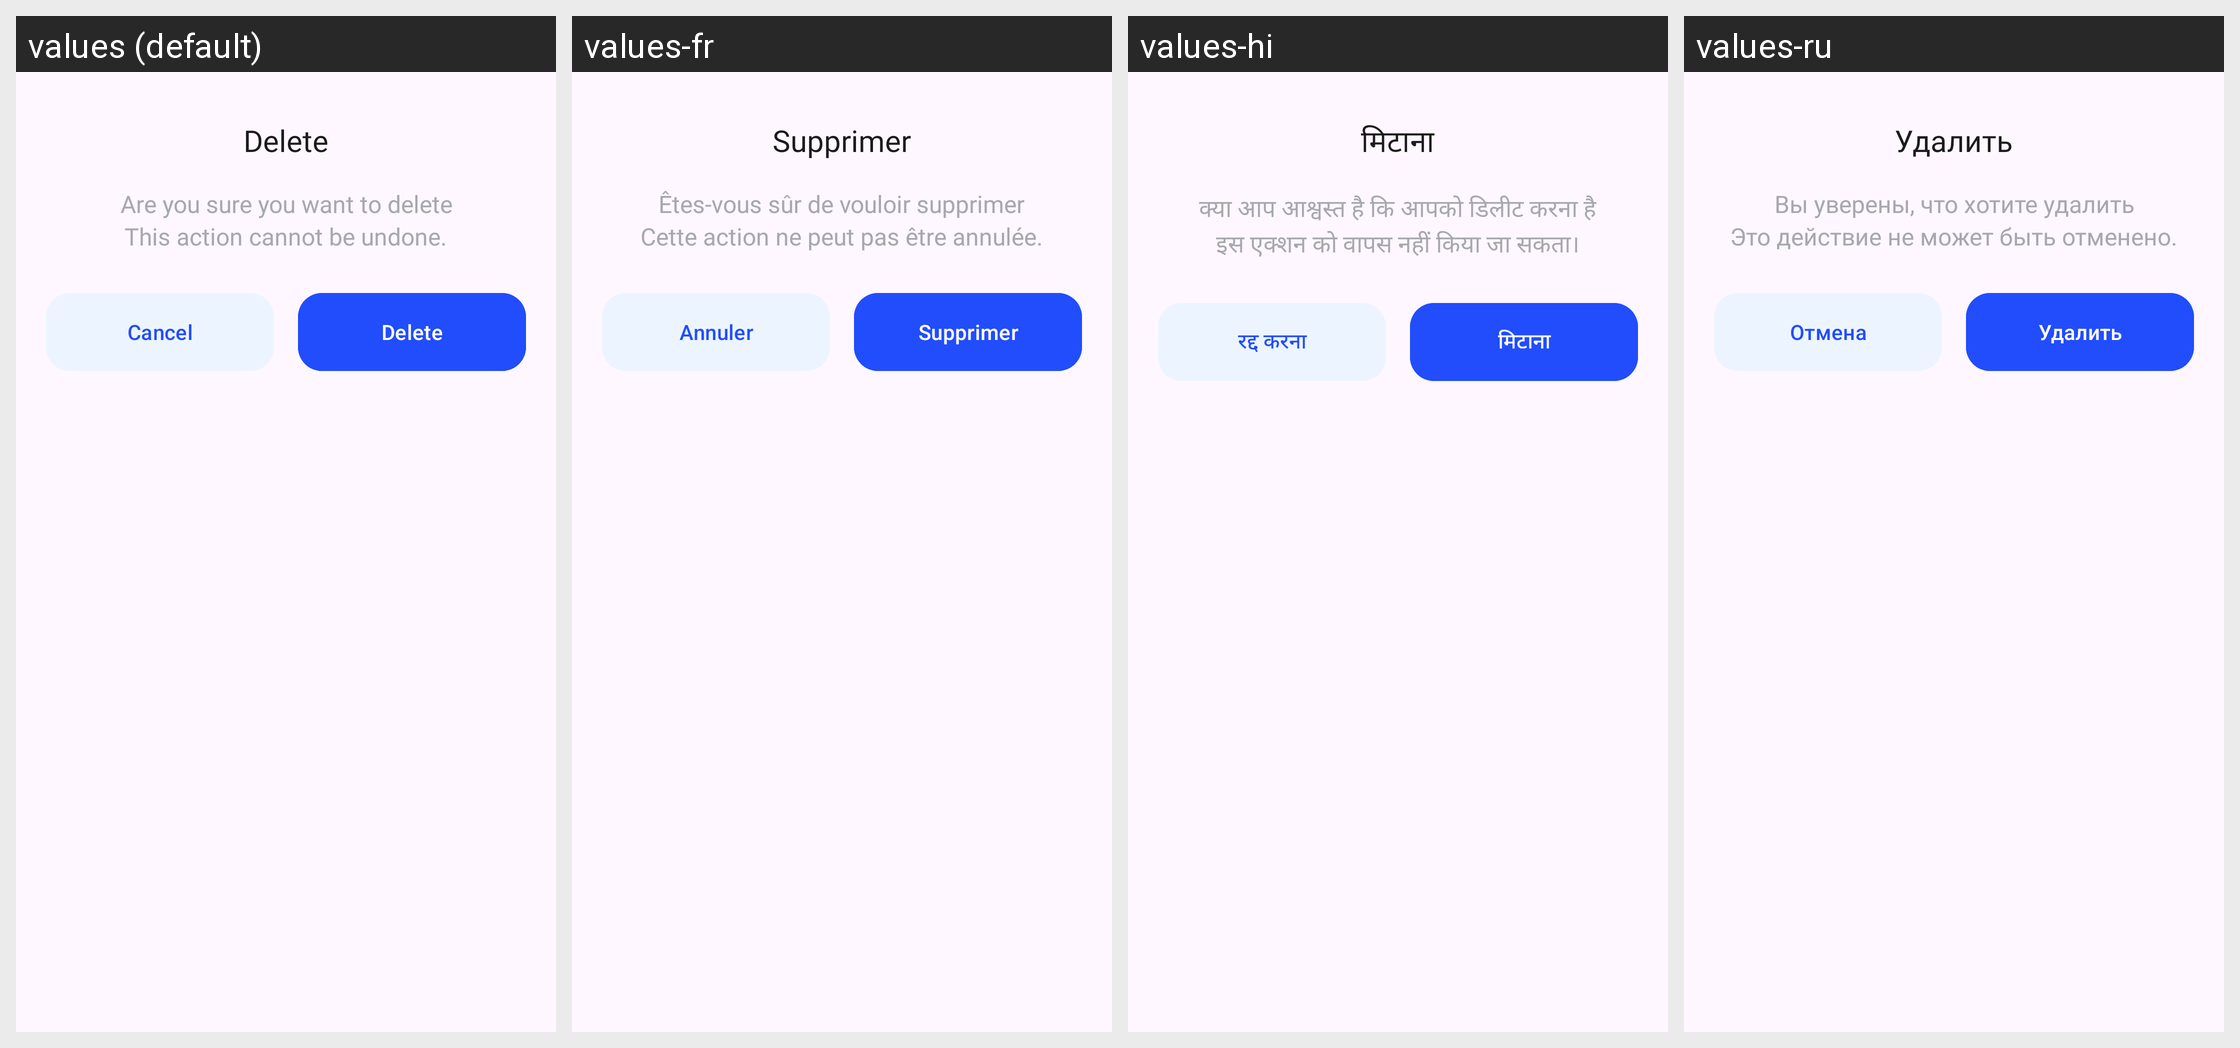

Locale-by-locale string values for the Android screen shown in this grid:
Android screen res/layout/fragment_delete_bottom_sheet.xml rendered under 4 locales, left to right: values (default), values-fr, values-hi, values-ru. Device: Nexus 5 (rendered at 1080×1920; each locale shown at half size, 540×960, under a caption strip naming it); theme Theme.TTSApp.
Other locales in the repository, not shown: values-ar, values-de, values-es, values-in, values-ja, values-pt, values-tr, values-ur, values-vi, values-zh.
Strings drawn on this screen, with the default value and each locale's value (text and hints the layout hard-codes, and strings that could not be matched under every locale, appear in the picture but are not listed):

delete
  values: Delete
  values-fr: Supprimer
  values-hi: मिटाना
  values-ru: Удалить

are_you_sure_you_want_to_delete
  values: Are you sure you want to delete
  values-fr: Êtes-vous sûr de vouloir supprimer
  values-hi: क्या आप आश्वस्त है कि आपको डिलीट करना है
  values-ru: Вы уверены, что хотите удалить

this_action_cannot_be_undone
  values: This action cannot be undone.
  values-fr: Cette action ne peut pas être annulée.
  values-hi: इस एक्शन को वापस नहीं किया जा सकता।
  values-ru: Это действие не может быть отменено.

cancel
  values: Cancel
  values-fr: Annuler
  values-hi: रद्द करना
  values-ru: Отмена
